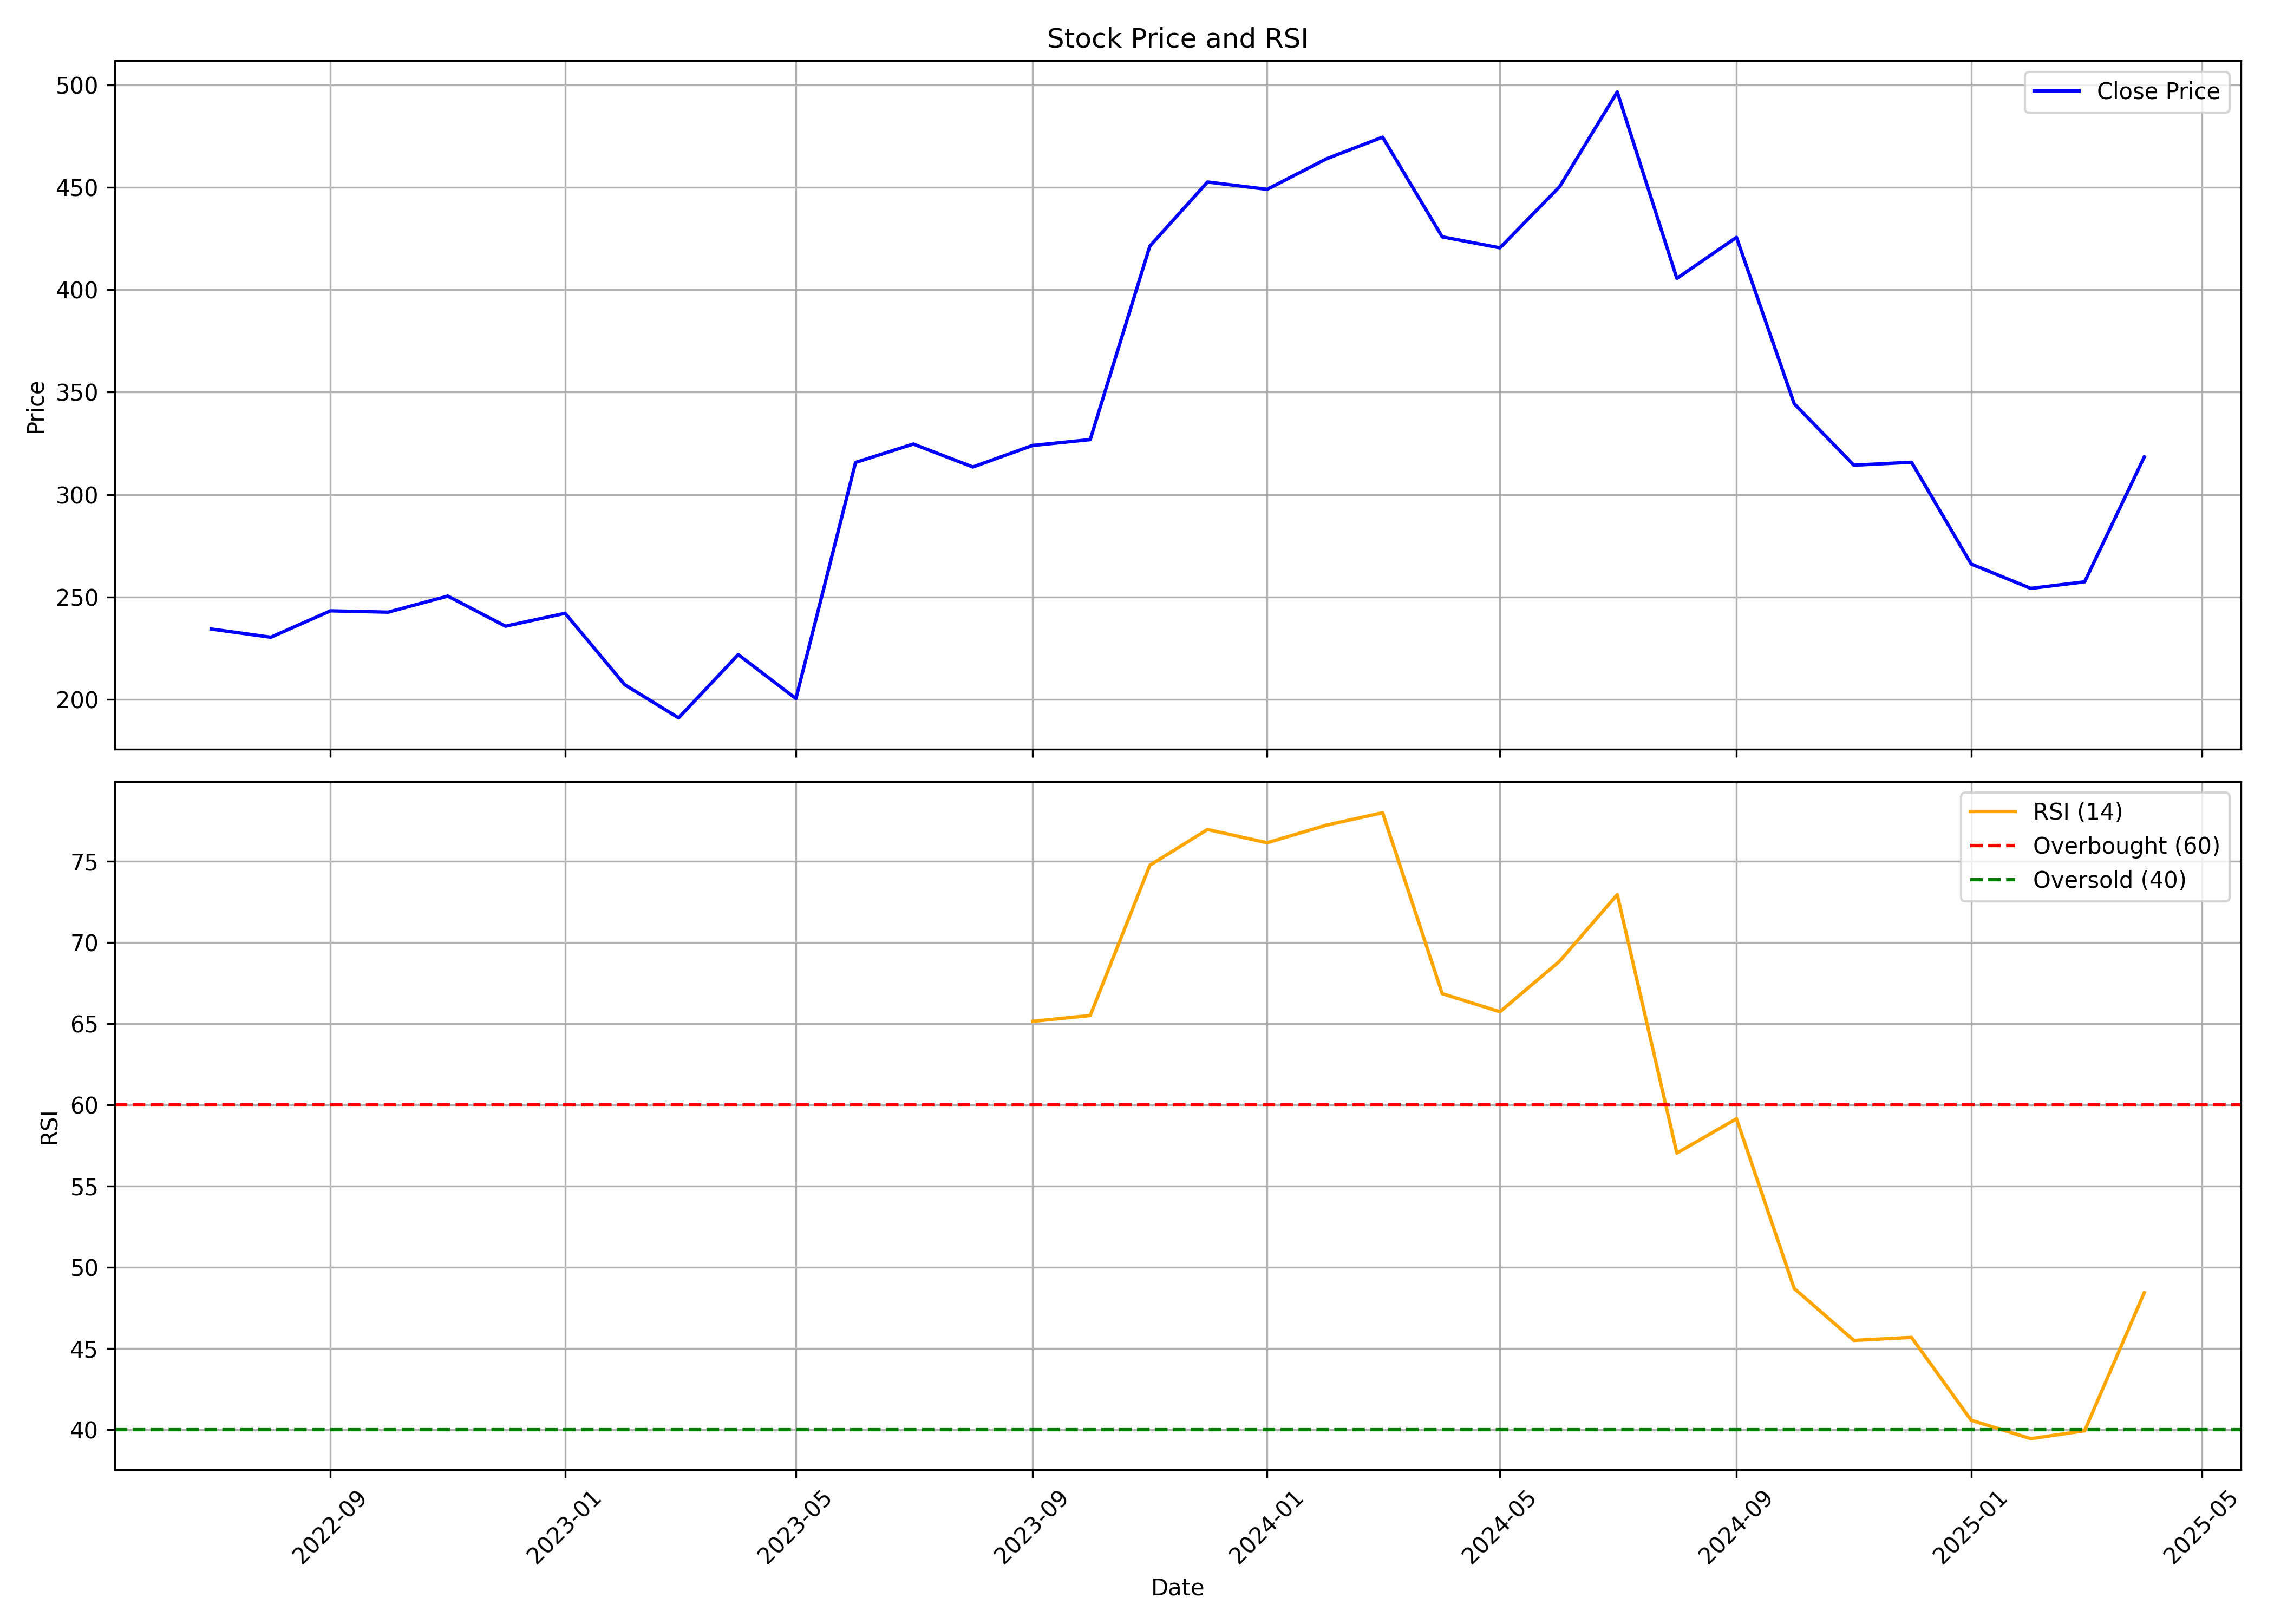

Source data for this figure (header and first rows):
, Unnamed: 0, date, symbol, open, high, low, close, volume, rsi
0, 0, 2022-07-01, CSLFINANCE, 241.9, 241.9, 219.6, 234.4, 290567, 
1, 1, 2022-08-01, CSLFINANCE, 229.7, 299.7, 226.6, 230.4, 708043, 
2, 2, 2022-09-01, CSLFINANCE, 233.7, 263.6, 190.3, 243.3, 532802, 
3, 3, 2022-10-01, CSLFINANCE, 263.4, 271.3, 230.4, 242.7, 244698, 
4, 4, 2022-11-01, CSLFINANCE, 237.3, 283.1, 237.3, 250.5, 529167, 
5, 5, 2022-12-01, CSLFINANCE, 254.5, 256.9, 205.4, 235.8, 234762, 
6, 6, 2023-01-01, CSLFINANCE, 232.9, 266.3, 227.3, 242.1, 311616, 
7, 7, 2023-02-01, CSLFINANCE, 247.4, 255.5, 204.9, 207.2, 281312, 
8, 8, 2023-03-01, CSLFINANCE, 209.8, 241.6, 186.5, 191.1, 853936, 
9, 9, 2023-04-01, CSLFINANCE, 198.9, 231.9, 194.6, 221.9, 444283, 
10, 10, 2023-05-01, CSLFINANCE, 221.9, 227.9, 195.3, 200.5, 1757964, 
11, 11, 2023-06-01, CSLFINANCE, 202, 345.2, 201.2, 315.7, 3210107, 
12, 12, 2023-07-01, CSLFINANCE, 320.4, 347.9, 310.8, 324.7, 1291282, 
13, 13, 2023-08-01, CSLFINANCE, 320.2, 362, 300, 313.5, 1656689, 
14, 14, 2023-09-01, CSLFINANCE, 312.2, 359.7, 284.4, 324, 1673206, 65.15
15, 15, 2023-10-01, CSLFINANCE, 326.6, 358, 307.6, 326.8, 769402, 65.51
16, 16, 2023-11-01, CSLFINANCE, 327.7, 434.5, 303.9, 421.3, 4064507, 74.76
17, 17, 2023-12-01, CSLFINANCE, 421.3, 495.2, 400.8, 452.5, 2249135, 76.96
18, 18, 2024-01-01, CSLFINANCE, 448, 476.2, 407.6, 449, 1286661, 76.14
19, 19, 2024-02-01, CSLFINANCE, 452.4, 514.8, 432.5, 463.9, 1798736, 77.24
20, 20, 2024-03-01, CSLFINANCE, 466.3, 478.3, 386.2, 474.4, 695628, 78
21, 21, 2024-04-01, CSLFINANCE, 474.6, 498.6, 399.7, 425.8, 2197733, 66.85
22, 22, 2024-05-01, CSLFINANCE, 425.8, 447.5, 399.7, 420.4, 1664574, 65.74
23, 23, 2024-06-01, CSLFINANCE, 436.5, 487, 383.5, 450.2, 1198125, 68.85
24, 24, 2024-07-01, CSLFINANCE, 450.4, 530, 439.7, 496.5, 1468084, 72.95
25, 25, 2024-08-01, CSLFINANCE, 503.9, 506.1, 401.9, 405.5, 1464857, 57.04
26, 26, 2024-09-01, CSLFINANCE, 415.6, 484.7, 402.3, 425.5, 1221672, 59.15
27, 27, 2024-10-01, CSLFINANCE, 430.1, 440.5, 329.1, 344.4, 822102, 48.7
28, 28, 2024-11-01, CSLFINANCE, 351.0, 359.0, 304.0, 314.4, 1140395, 45.5
29, 29, 2024-12-01, CSLFINANCE, 318.0, 363.2, 310.0, 315.8, 742313, 45.68
30, 30, 2025-01-01, CSLFINANCE, 317.0, 334.9, 245.0, 266.1, 878282, 40.58
31, 31, 2025-02-01, CSLFINANCE, 267, 300.0, 236.6, 254.2, 566046, 39.44
32, 32, 2025-03-01, CSLFINANCE, 254.9, 299.5, 238.6, 257.5, 1082959, 39.93
33, 33, 2025-04-01, CSLFINANCE, 253.6, 344.4, 227.4, 318.4, 1093412, 48.44
